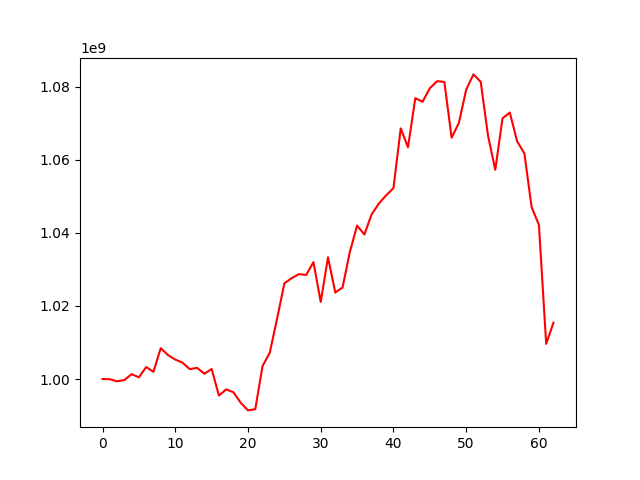

The file beside this chart, header and first rows:
, 0
0, 1000000000
1, 999938577
2, 999384418
3, 999724699
4, 1001332431
5, 1000474556
6, 1003285745
7, 1001977210
8, 1008435739
9, 1006559870
10, 1005322567
11, 1004468081
12, 1002699452
13, 1003066114
14, 1001428613
15, 1002751919
16, 995466818
17, 997167885
18, 996368268
19, 993510596
20, 991413210
21, 991758152
22, 1003532839
23, 1007237531
24, 1016518346
25, 1026193406
26, 1027588939
27, 1028706043
28, 1028474701
29, 1031989770
30, 1021096476
31, 1033315923
32, 1023653246
33, 1025049400
34, 1034739242
35, 1041976370
36, 1039542344
37, 1045059396
38, 1048020631
39, 1050269585
40, 1052231399
41, 1068581334
42, 1063404099
43, 1076849127
44, 1075856144
45, 1079556703
46, 1081491592
47, 1081290682
48, 1066028815
49, 1070111528
50, 1079185076
51, 1083353069
52, 1081315282
53, 1066604451
54, 1057242410
55, 1071351603
56, 1072908482
57, 1065082887
58, 1061734070
59, 1047010412
... 3 more rows
